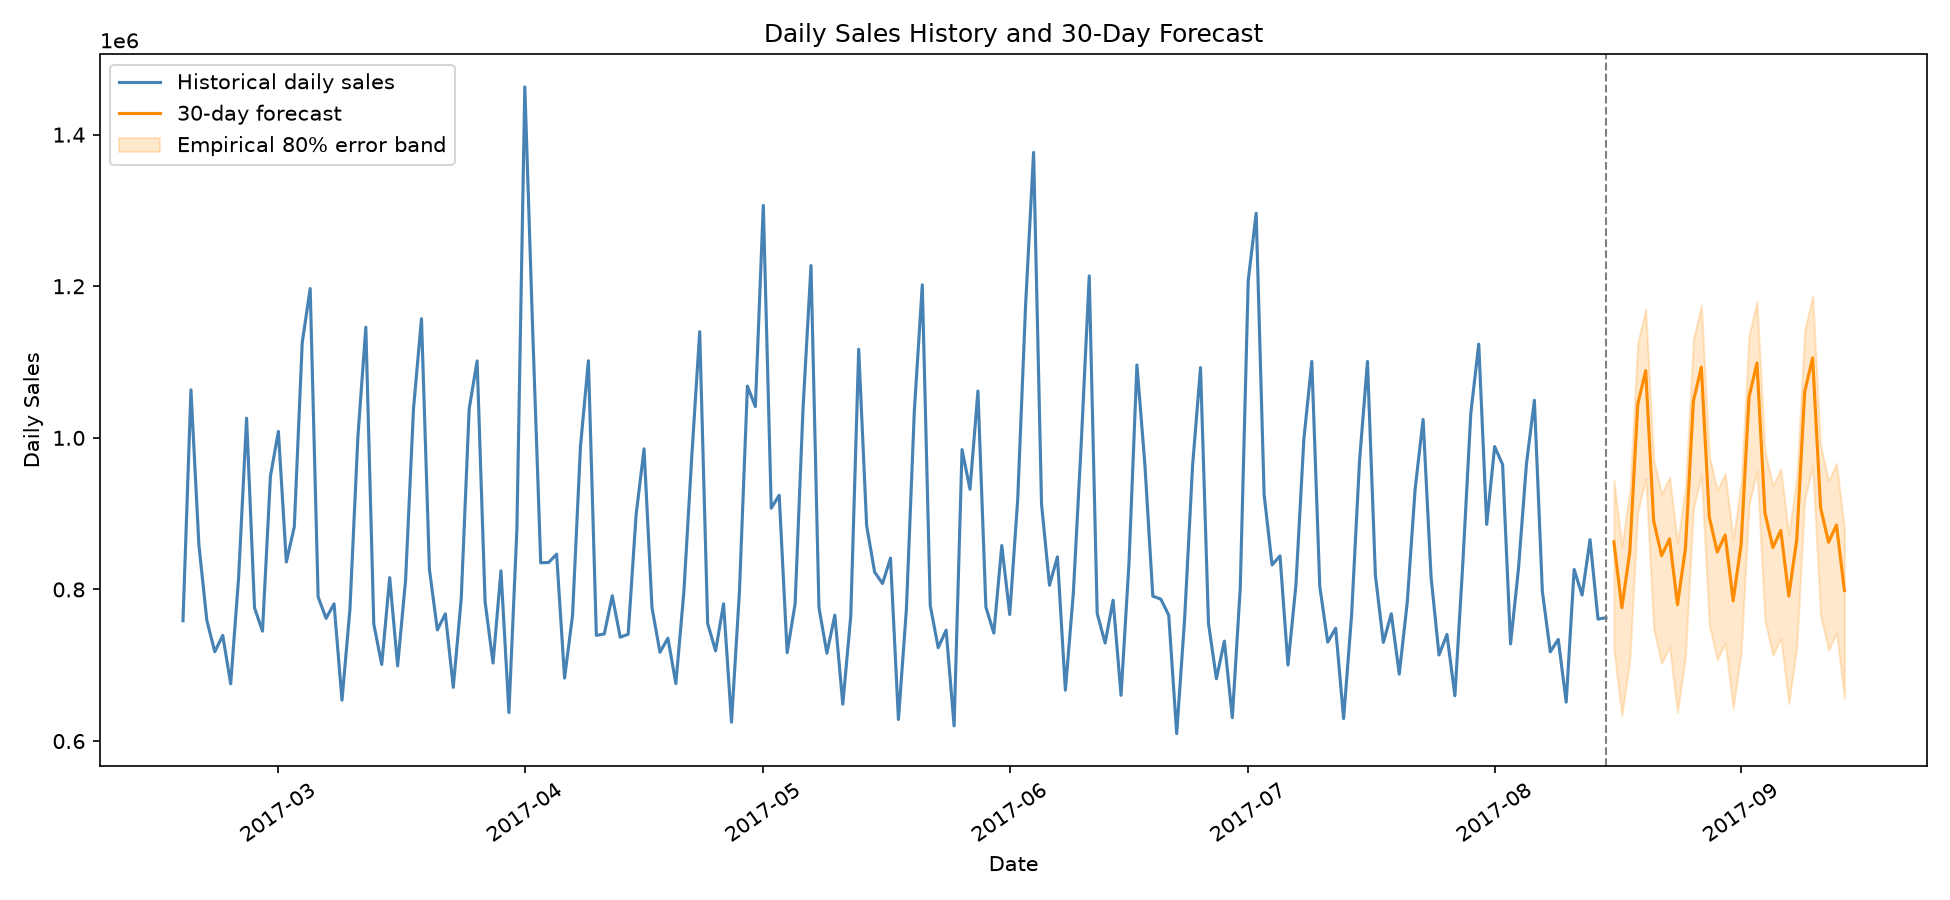

Data behind this chart, as committed beside it:
date, forecast_sales, lower_80, upper_80
2017-08-16, 862837, 720532, 944196
2017-08-17, 775798, 633493, 857156
2017-08-18, 849716, 707411, 931075
2017-08-19, 1044192, 901887, 1125550
2017-08-20, 1088630, 946325, 1169988
2017-08-21, 890714, 748409, 972073
2017-08-22, 844598, 702293, 925957
2017-08-23, 866817, 724512, 948176
2017-08-24, 779919, 637614, 861277
2017-08-25, 853980, 711675, 935339
2017-08-26, 1048600, 906296, 1129959
2017-08-27, 1093185, 950880, 1174544
2017-08-28, 895418, 753113, 976776
2017-08-29, 849451, 707146, 930810
2017-08-30, 871821, 729516, 953180
2017-08-31, 785074, 642769, 866433
2017-09-01, 859288, 716983, 940647
2017-09-02, 1054062, 911757, 1135420
2017-09-03, 1098800, 956495, 1180159
2017-09-04, 901187, 758882, 982545
2017-09-05, 855374, 713069, 936733
2017-09-06, 877898, 735593, 959257
2017-09-07, 791305, 649000, 872664
2017-09-08, 865672, 723367, 947031
2017-09-09, 1060599, 918294, 1141957
2017-09-10, 1105489, 963184, 1186848
2017-09-11, 908026, 765721, 989385
2017-09-12, 862364, 720059, 943723
2017-09-13, 885036, 742731, 966395
2017-09-14, 798590, 656285, 879948
